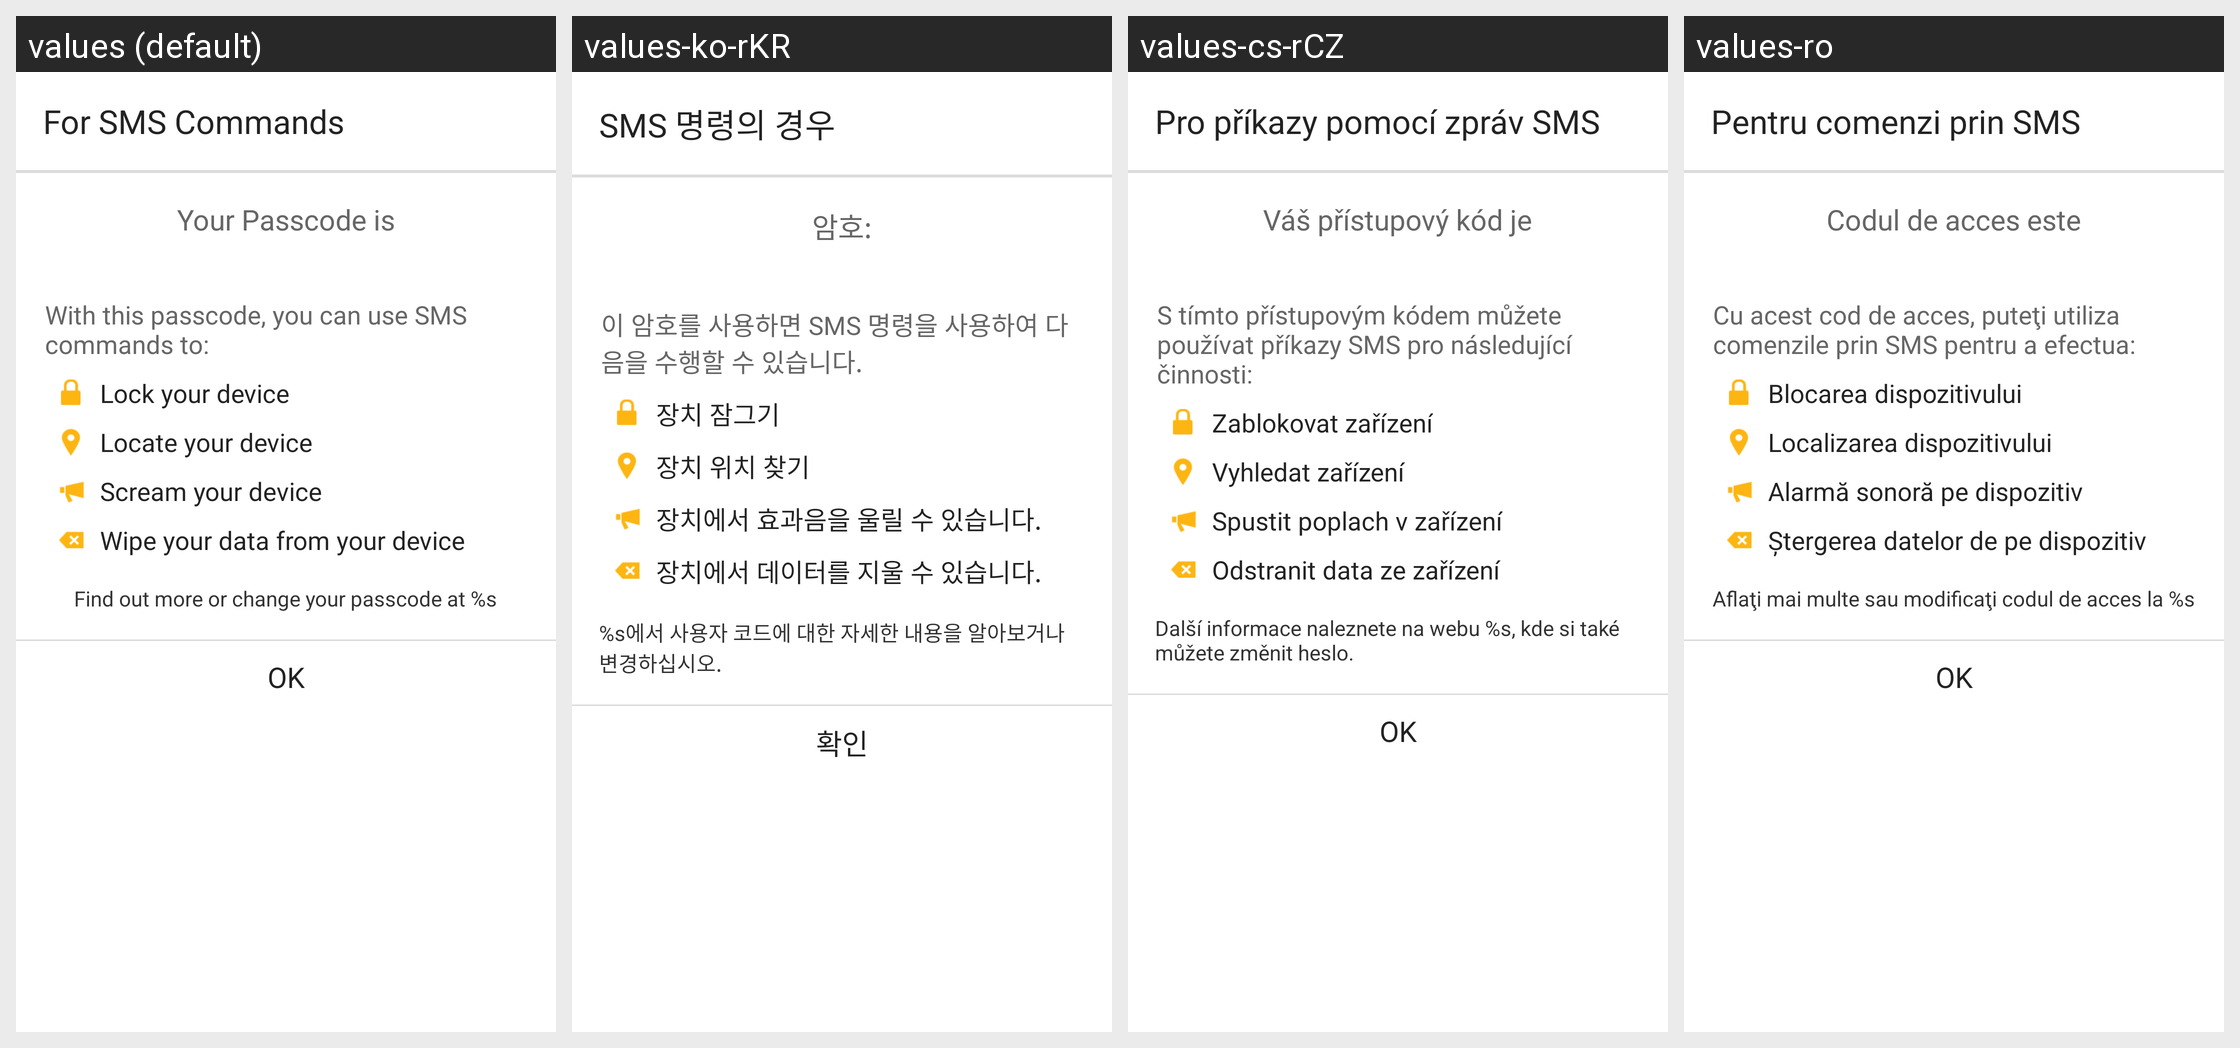

Strings drawn on this Android screen and how each of the app's shown locales translates them:
Android screen res/layout/anti_theft_dialog.xml rendered under 4 locales, left to right: values (default), values-ko-rKR, values-cs-rCZ, values-ro. Device: Nexus 5 (rendered at 1080×1920; each locale shown at half size, 540×960, under a caption strip naming it); theme NortonTheme.
Other locales in the repository, not shown: values-da, values-de, values-el, values-es, values-fi, values-fr, values-hu, values-it, values-ja-rJP, values-nb, values-nl, values-pl, values-pt-rBR, values-pt-rPT, values-ru, values-sk, values-sv, values-tr-rTR, values-zh-rCN, values-zh-rTW.
Strings drawn on this screen, with the default value and each locale's value (text and hints the layout hard-codes, and strings that could not be matched under every locale, appear in the picture but are not listed):

anti_theft_dialog_title
  values: For SMS Commands
  values-ko-rKR: SMS 명령의 경우
  values-cs-rCZ: Pro příkazy pomocí zpráv SMS
  values-ro: Pentru comenzi prin SMS

anti_theft_dialog_passcode_show
  values: Your Passcode is
  values-ko-rKR: 암호:
  values-cs-rCZ: Váš přístupový kód je
  values-ro: Codul de acces este

anti_theft_dialog_function_show
  values: With this passcode, you can use SMS commands to:
  values-ko-rKR: 이 암호를 사용하면 SMS 명령을 사용하여 다음을 수행할 수 있습니다.
  values-cs-rCZ: S tímto přístupovým kódem můžete používat příkazy SMS pro následující činnosti:
  values-ro: Cu acest cod de acces, puteţi utiliza comenzile prin SMS pentru a efectua:

anti_theft_dialog_lock_or_not
  values: Lock your device
  values-ko-rKR: 장치 잠그기
  values-cs-rCZ: Zablokovat zařízení
  values-ro: Blocarea dispozitivului

anti_theft_dialog_locate
  values: Locate your device
  values-ko-rKR: 장치 위치 찾기
  values-cs-rCZ: Vyhledat zařízení
  values-ro: Localizarea dispozitivului

anti_theft_dialog_remote
  values: Scream your device
  values-ko-rKR: 장치에서 효과음을 울릴 수 있습니다.
  values-cs-rCZ: Spustit poplach v zařízení
  values-ro: Alarmă sonoră pe dispozitiv

anti_theft_dialog_wipe
  values: Wipe your data from your device
  values-ko-rKR: 장치에서 데이터를 지울 수 있습니다.
  values-cs-rCZ: Odstranit data ze zařízení
  values-ro: Ştergerea datelor de pe dispozitiv

anti_theft_dialog_service_link
  values: Find out more or change your passcode at %s
  values-ko-rKR: %s에서 사용자 코드에 대한 자세한 내용을 알아보거나 변경하십시오.
  values-cs-rCZ: Další informace naleznete na webu %s, kde si také můžete změnit heslo.
  values-ro: Aflaţi mai multe sau modificaţi codul de acces la %s

anti_theft_dialog_ok
  values: OK
  values-ko-rKR: 확인
  values-cs-rCZ: OK
  values-ro: OK
